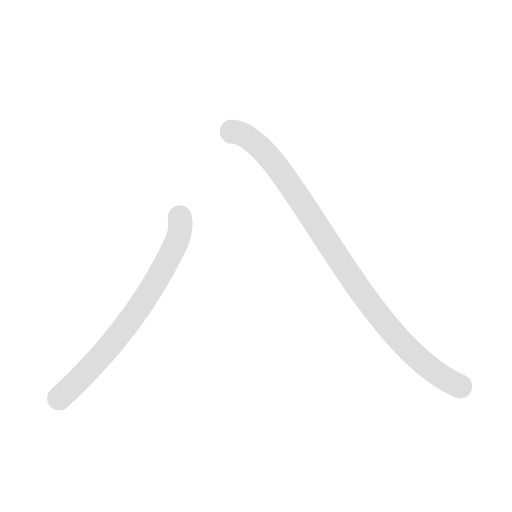
t = 0.00 s
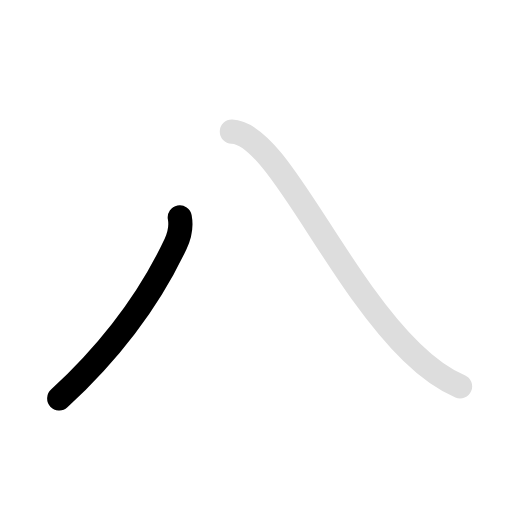
t = 0.60 s
t = 1.20 s: frame unchanged from t = 0.60 s, image omitted
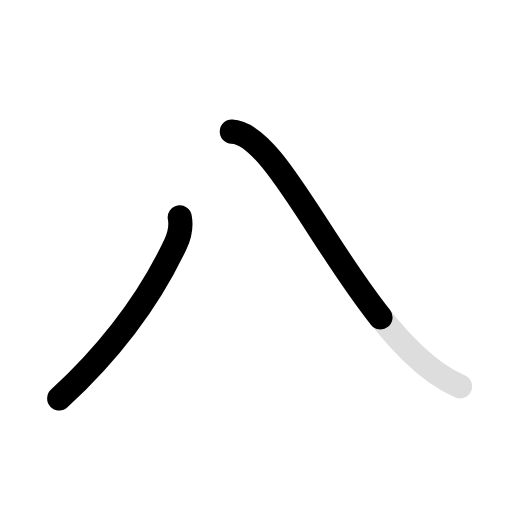
t = 1.80 s
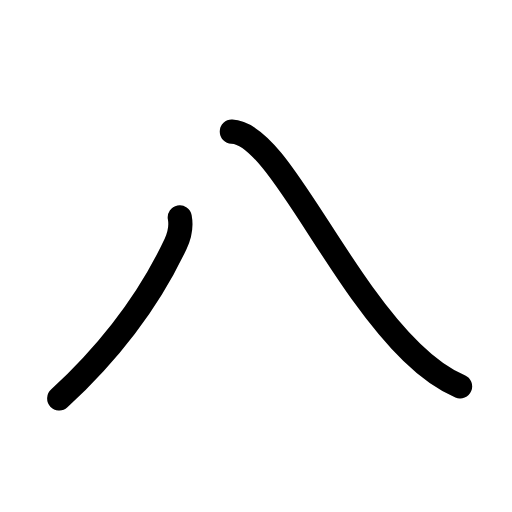
t = 2.25 s
t = 3.00 s: frame unchanged from t = 2.25 s, image omitted

The animated SVG that drew these frames (rendered in a browser with its animation timeline set to each time). Animation: 4 SMIL elements (animate=3,set=1); one cycle of 3.00 s, repeats indefinitely.

<svg id="kvg-0516b" class="kanjivg" viewBox="0 0 106 106" width="106" height="106" xmlns="http://www.w3.org/2000/svg" xmlns:xlink="http://www.w3.org/1999/xlink" xml:space="preserve" version="1.1" baseProfile="full"><defs><style type="text/css">path.black{fill:none;stroke:black;stroke-width:5;stroke-linecap:round;stroke-linejoin:round;}path.grey{fill:none;stroke:#ddd;stroke-width:5;stroke-linecap:round;stroke-linejoin:round;}path.stroke{fill:none;stroke:black;stroke-width:5;stroke-linecap:round;stroke-linejoin:round;}text{font-size:16px;font-family:Segoe UI Symbol,Cambria Math,DejaVu Sans,Symbola,Quivira,STIX,Code2000;-webkit-touch-callout:none;cursor:pointer;-webkit-user-select:none;-khtml-user-select:none;-moz-user-select:none;-ms-user-select:none;user-select: none;}text:hover{color:#777;}#reset{font-weight:bold;}</style><marker id="markerStart" markerWidth="8" markerHeight="8" style="overflow:visible;"><circle cx="0" cy="0" r="1.5" style="stroke:none;fill:red;fill-opacity:0.5;"/></marker><marker id="markerEnd" style="overflow:visible;"><circle cx="0" cy="0" r="0.8" style="stroke:none;fill:blue;fill-opacity:0.5;"><animate attributeName="opacity" from="1" to="0" dur="3s" repeatCount="indefinite" /></circle></marker></defs><path d="M37.22,45c0.28,1.5,0.2,3.21-0.86,5.48c-4.23,9.02-11.48,20.4-24.1,32.02" class="grey" /><path d="M48,27.25c9.38,0.25,21.12,30,37.27,45.72c3.79,3.69,6.73,5.66,9.98,7.03" class="grey" /><path d="M37.22,45c0.28,1.5,0.2,3.21-0.86,5.48c-4.23,9.02-11.48,20.4-24.1,32.02" class="stroke" stroke-dasharray="150"><animate attributeName="stroke-dashoffset" from="150" to="0" dur="1.8s" begin="0.0s" fill="freeze" /></path><path d="M48,27.25c9.38,0.25,21.12,30,37.27,45.72c3.79,3.69,6.73,5.66,9.98,7.03" class="stroke" stroke-dasharray="150"><set attributeName="opacity" to="0" dur="1.2s" /><animate attributeName="stroke-dashoffset" from="150" to="0" dur="1.8s" begin="1.2s" fill="freeze" /></path></svg>
